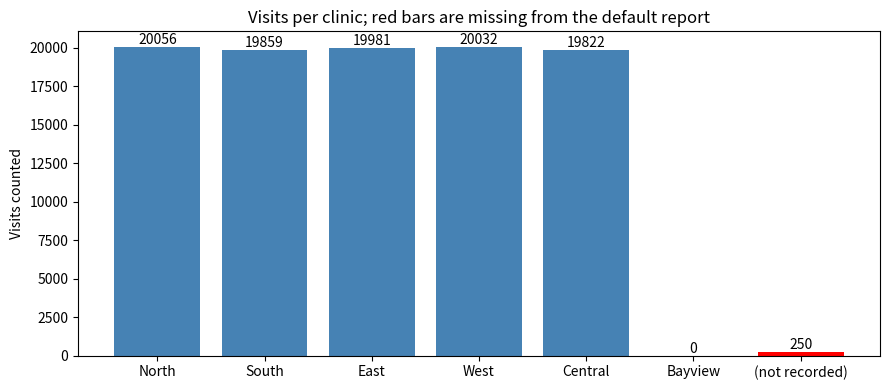

Here is the Python script that generated this plot:
# Setup: install the course's pandas version (Colab and local)
%pip install -q pandas==3.0.5

import numpy as np
import pandas as pd
import matplotlib.pyplot as plt

print('pandas', pd.__version__)

rng = np.random.default_rng(42)
n_visits = 100_000
n_patients = 30_000

# One age per patient; about 15% of patients are children
patient_age = np.where(
    rng.random(n_patients) < 0.15,
    rng.integers(0, 18, n_patients),
    rng.integers(18, 96, n_patients),
)

# Each visit belongs to one patient; patients visit about three times each
who = rng.integers(0, n_patients, n_visits)
visits = pd.DataFrame({
    "visit_id": [f"V{i:06d}" for i in range(1, n_visits + 1)],
    "patient_id": [f"P{i:05d}" for i in who],
    "age": patient_age[who],   # each visit gets its patient's age (fancy indexing, Lecture 03)
    "clinic": rng.choice(["North", "South", "East", "West", "Central"], n_visits),
    "visit_type": rng.choice(["New", "Follow-up"], n_visits, p=[0.3, 0.7]),
})

# Children go to Pediatrics; adults to one of five adult departments
adult_departments = ["Family Medicine", "Cardiology", "Orthopedics", "Endocrinology", "Dermatology"]
visits["department"] = np.where(
    visits["age"] < 18,
    "Pediatrics",
    rng.choice(adult_departments, n_visits, p=[0.40, 0.20, 0.17, 0.13, 0.10]),
)

# Typical wait (minutes) and its spread differ by department; walk-in Family Medicine varies most
typical_wait = {"Orthopedics": 38, "Cardiology": 30, "Endocrinology": 26,
                "Family Medicine": 22, "Dermatology": 18, "Pediatrics": 15}
wait_spread = {"Orthopedics": 10, "Cardiology": 9, "Endocrinology": 8,
               "Family Medicine": 14, "Dermatology": 6, "Pediatrics": 5}
visits["wait_min"] = rng.normal(
    visits["department"].map(typical_wait), visits["department"].map(wait_spread)
).round()
visits["wait_min"] = visits["wait_min"].clip(lower=0).astype(int)

# Systolic blood pressure (mmHg) rises with age
visits["systolic_bp"] = rng.normal(100 + 0.5 * visits["age"], 14).round().astype(int)

# Satisfaction survey, 1 (poor) to 5 (excellent): longer waits, lower scores
visits["satisfaction"] = (5.5 - visits["wait_min"] / 15 + rng.normal(0, 0.8, n_visits)).round()
visits["satisfaction"] = visits["satisfaction"].clip(lower=1, upper=5)
# About 3% of surveys were never returned
visits.loc[rng.random(n_visits) < 0.03, "satisfaction"] = np.nan

print(visits.shape)
print(f"Visits with no satisfaction survey: {visits['satisfaction'].isna().sum():,}")

# Work on a copy so `visits` stays unchanged for Parts 2-4
reported = visits.copy()

# 1. Some visits were logged without a clinic (sample, Lecture 05, picks the same 250 every run)
unrecorded = reported.sample(n=250, random_state=8).index
reported.loc[unrecorded, "clinic"] = None

# 2. Bayview opened this quarter and has not seen a patient yet
reporting_order = ["North", "South", "East", "West", "Central", "Bayview"]

print(f"Rows: {len(reported):,}")
print(f"Visits with no clinic recorded: {reported['clinic'].isna().sum()}")
print(f"Clinics named in the report: {len(reporting_order)}")
print(f"Clinics present in the data: {reported['clinic'].nunique()}")

# The default drops rows whose key is missing, before the split
default_counts = reported.groupby("clinic")["wait_min"].count()
kept_counts = reported.groupby("clinic", dropna=False)["wait_min"].count()

print("=== Default: dropna=True ===")
print(default_counts)
print(f"Visits counted: {default_counts.sum():,} of {len(reported):,}")

print("\n=== dropna=False ===")
print(kept_counts)
print(f"Visits counted: {kept_counts.sum():,} of {len(reported):,}")

# Declare the allowed values and the order the report should use
reported["clinic"] = pd.Categorical(reported["clinic"], categories=reporting_order, ordered=True)

present_only = reported.groupby("clinic", observed=True, dropna=False)["wait_min"].agg(["count", "mean"])
every_clinic = reported.groupby("clinic", observed=False, dropna=False)["wait_min"].agg(["count", "mean"])

print("=== observed=True: only clinics with visits ===")
print(present_only.round(1))
print("\n=== observed=False: every declared clinic ===")
print(every_clinic.round(1))

# Counts: an empty clinic gives 0, which is a real value
counts_kept = pd.pivot_table(reported, values="wait_min", index="clinic", columns="department",
                             aggfunc="count", observed=False, dropna=False, fill_value=0)
print("=== Visit counts, dropna=False ===")
print(counts_kept)
print("Rows:", len(counts_kept))

counts_default = pd.pivot_table(reported, values="wait_min", index="clinic", columns="department",
                                aggfunc="count", observed=False, dropna=True, fill_value=0)
print("\n=== Visit counts, dropna=True ===")
print(counts_default)
print("Rows:", len(counts_default))

# Means: an empty clinic gives NaN in every cell, and dropna=True removes all-NaN rows
means_default = pd.pivot_table(reported, values="wait_min", index="clinic", columns="department",
                               aggfunc="mean", observed=False, dropna=True)
print("=== Mean wait, dropna=True ===")
print(means_default.round(1))
print("Rows:", len(means_default))

means_kept = pd.pivot_table(reported, values="wait_min", index="clinic", columns="department",
                            aggfunc="mean", observed=False, dropna=False)
print("\n=== Mean wait, dropna=False ===")
print(means_kept.round(1))
print("Rows:", len(means_kept))

# Every group the data can produce, from the observed=False, dropna=False table above
full_counts = every_clinic["count"]
# One label and color per row, in the same order; red marks the two the default report hides
labels = ["North", "South", "East", "West", "Central", "Bayview", "(not recorded)"]
colors = ["steelblue", "steelblue", "steelblue", "steelblue", "steelblue", "red", "red"]

fig, ax = plt.subplots(figsize=(9, 4))
bars = ax.bar(labels, full_counts, color=colors)
ax.bar_label(bars)
ax.set_title("Visits per clinic; red bars are missing from the default report")
ax.set_ylabel("Visits counted")
plt.tight_layout()
plt.show()

# A per-department summary has 6 rows, labeled by department
dept_mean = visits.groupby("department")["wait_min"].mean()

wrong = visits.copy()
wrong["dept_mean_wait"] = dept_mean
print(wrong[["department", "wait_min", "dept_mean_wait"]].head())
print("Missing values in the new column:", wrong["dept_mean_wait"].isna().sum())

by_dept = visits.groupby("department")["wait_min"]
visits["dept_mean_wait"] = by_dept.transform("mean")
visits["dept_sd_wait"] = by_dept.transform("std")
visits["wait_vs_dept"] = visits["wait_min"] - visits["dept_mean_wait"]
visits["wait_z"] = visits["wait_vs_dept"] / visits["dept_sd_wait"]

# The same z-score with a lambda: the function receives one department's waits at a time
z_lambda = by_dept.transform(lambda x: (x - x.mean()) / x.std())

print(visits[["department", "wait_min", "dept_mean_wait", "wait_vs_dept", "wait_z"]].head().round(2))
print("\nRows:", len(visits))
print("Same index as visits?", z_lambda.index.equals(visits.index))
print("Largest difference between the two z-scores:", (visits["wait_z"] - z_lambda).abs().max())

# The same 30-minute wait, measured against each department's own waits
thirty = visits[visits["wait_min"] == 30]
print(thirty.groupby("department")["wait_z"].mean().round(2))

# qcut (Lecture 05) inside transform: quartiles of each department's own waits
visits["wait_quartile"] = by_dept.transform(
    lambda x: pd.qcut(x, q=4, labels=["Q1", "Q2", "Q3", "Q4"])
)
print(pd.crosstab(visits["department"], visits["wait_quartile"], margins=True))

by_department = visits.groupby("department")

# Departments with at least 15,000 visits
busy = by_department.filter(lambda g: len(g) >= 15_000)
print(f"At least 15,000 visits: {len(busy):,} rows, departments {sorted(busy['department'].unique())}")

# Departments whose mean wait is over 25 minutes
slow = by_department.filter(lambda g: g["wait_min"].mean() > 25)
print(f"Mean wait over 25 min:  {len(slow):,} rows, departments {sorted(slow['department'].unique())}")

# Departments whose waits vary the most (standard deviation over 9.5 minutes)
variable = by_department.filter(lambda g: g["wait_min"].std() > 9.5)
print(f"Wait SD over 9.5 min:   {len(variable):,} rows, departments {sorted(variable['department'].unique())}")

# Checkpoint: the kept rows are the original rows, unchanged
print("\nRows unchanged?", busy.equals(visits.loc[busy.index]))

def wait_summary(group):
    """Summarize one department's waits (minutes) as a Series."""
    q25 = group["wait_min"].quantile(0.25)
    q75 = group["wait_min"].quantile(0.75)
    return pd.Series({
        "visits": len(group),
        "median": group["wait_min"].median(),
        "q25": q25,
        "q75": q75,
        "iqr": q75 - q25,
        "over_60_min": (group["wait_min"] > 60).sum(),
    })

dept_summary = visits.groupby("department").apply(wait_summary, include_groups=False)
print(dept_summary)

# Checkpoint: the medians match the built-in aggregation
builtin = visits.groupby("department")["wait_min"].median()
print("\nSame medians as agg('median')?", dept_summary["median"].equals(builtin))

longest = visits.groupby("department").apply(
    lambda g: g.nlargest(2, "wait_min"), include_groups=False
)
print(longest[["patient_id", "clinic", "wait_min"]])
print("\nRows:", len(longest))
